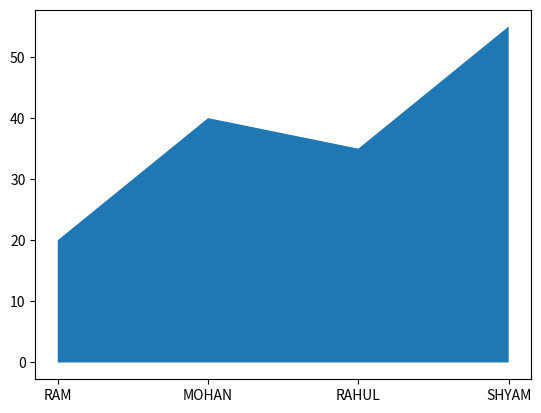

Reproduce this figure in Python.
from matplotlib import pyplot as plt
x=["RAM","MOHAN","RAHUL","SHYAM"]
y=[20,40,35,55]
plt.fill_between(x,y)
plt.show()
